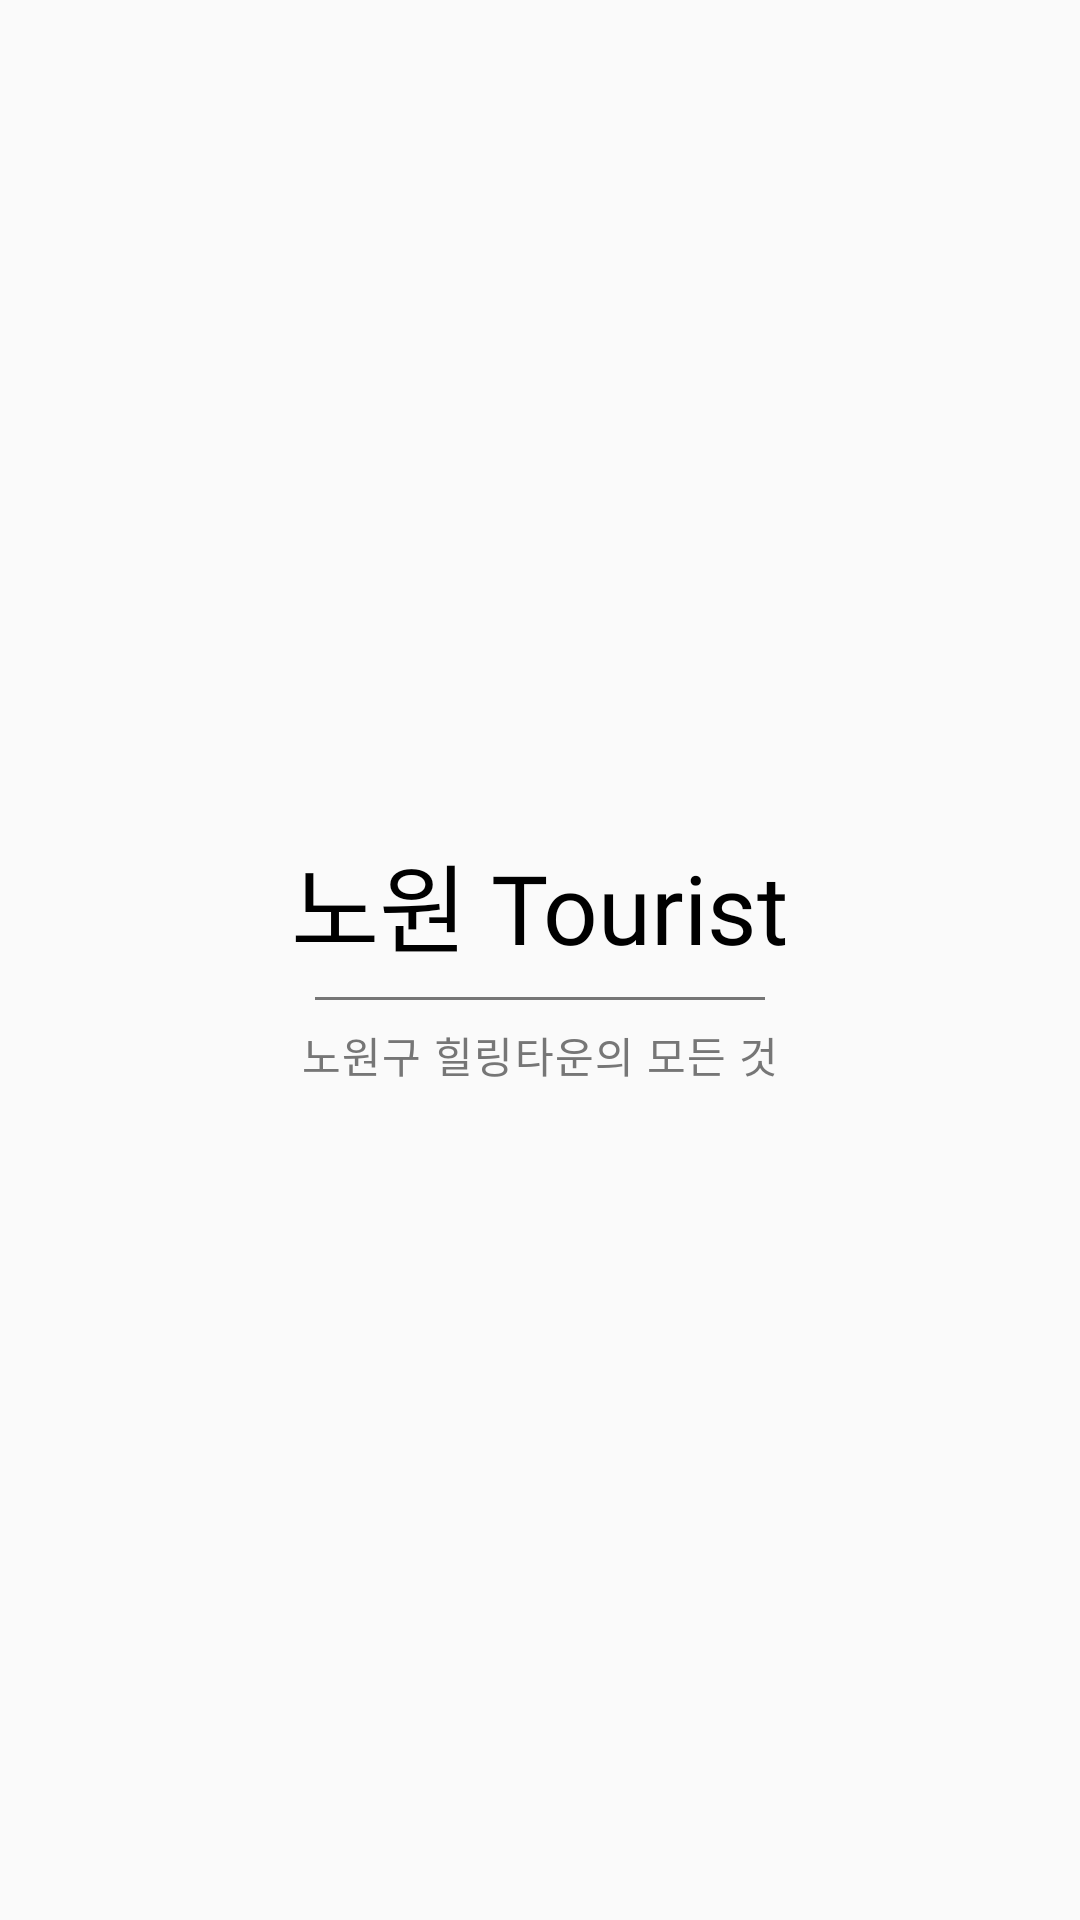

Android layout source for this screen:
<!-- AndroidManifest.xml: application theme Theme.NowonTourist -->
<!-- res/layout/layout_logo.xml -->
<?xml version="1.0" encoding="utf-8"?>
<LinearLayout xmlns:android="http://schemas.android.com/apk/res/android"
    android:layout_width="wrap_content"
    android:layout_height="wrap_content"
    android:gravity="center"
    android:orientation="vertical">

    <TextView
        android:layout_width="wrap_content"
        android:layout_height="wrap_content"
        android:fontFamily="@font/sunflower_medium"
        android:text="노원 Tourist"
        android:textColor="@color/black"
        android:textSize="32sp" />

    <View
        android:layout_width="150dp"
        android:layout_height="1dp"
        android:layout_marginTop="8dp"
        android:background="@color/gray" />

    <TextView
        style="@style/TextAppearance.NT.Body1_Bold"
        android:layout_width="wrap_content"
        android:layout_height="wrap_content"
        android:layout_marginTop="8dp"
        android:text="노원구 힐링타운의 모든 것"
        android:textColor="@color/gray" />

</LinearLayout>
<!-- resources referenced by this layout -->
<resources>
  <color name="black">#000000</color>
  <color name="gray">#767676</color>
  <style name="TextAppearance.NT.Body1_Bold" parent="TextAppearance.MaterialComponents.Body1">
          <item name="fontFamily">@font/pretendard_bold</item>
          <item name="android:fontFamily">@font/pretendard_bold</item>
          <item name="android:textColor">@color/black</item>
          <item name="android:textSize">14sp</item>
      </style>
  <style name="Theme.NowonTourist" parent="Base.Theme.NowonTourist" />
  <style name="Base.Theme.NowonTourist" parent="Theme.AppCompat.Light.NoActionBar">
          
          <item name="buttonStyle">@style/Theme.NowonTourist.Button</item>
          <item name="editTextStyle">@style/Theme.NowonTourist.EditText</item>
          <item name="android:statusBarColor">@color/green</item>
          <item name="bottomSheetDialogTheme">@style/Theme.NowonTourist.BottomSheetDialog</item>
      </style>
  <style name="Theme.NowonTourist.Button" parent="@style/Widget.AppCompat.Button">
          <item name="android:fontFamily">@font/pretendard_bold</item>
          <item name="android:background">@drawable/bg_button</item>
          <item name="android:textColor">@color/color_button</item>
          <item name="android:textSize">16sp</item>
      </style>
  <style name="Theme.NowonTourist.EditText" parent="@style/Widget.AppCompat.EditText">
          <item name="android:fontFamily">@font/pretendard_regular</item>
          <item name="android:textColor">@color/black</item>
          <item name="android:textSize">16sp</item>
          <item name="android:paddingTop">14dp</item>
          <item name="android:paddingBottom">14dp</item>
          <item name="android:paddingStart">16dp</item>
          <item name="android:textColorHint">@color/gray</item>
          <item name="android:background">@drawable/bg_edittext</item>
      </style>
  <color name="green">#1B9C85</color>
  <style name="Theme.NowonTourist.BottomSheetDialog" parent="Theme.Design.BottomSheetDialog">
          <item name="bottomSheetStyle">@style/BottomSheet.Modal</item>
      </style>
  <!-- drawable bg_button (drawable) -->
  <?xml version="1.0" encoding="utf-8"?>
  <ripple xmlns:android="http://schemas.android.com/apk/res/android"
      android:color="@color/gray_transparent">
      <item android:id="@android:id/background"
          android:drawable="@drawable/selector_button">
      </item>
  </ripple>
  <!-- drawable bg_edittext (drawable) -->
  <?xml version="1.0" encoding="utf-8"?>
  <shape xmlns:android="http://schemas.android.com/apk/res/android"
      android:shape="rectangle">
      <corners android:radius="4dp" />
      <solid android:color="@color/white" />
      <stroke
          android:width="1dp"
          android:color="@color/gray" />
  </shape>
  <style name="BottomSheet.Modal" parent="Widget.Design.BottomSheet.Modal">
          <item name="android:background">@drawable/bg_bottom_sheet</item>
      </style>
  <!-- drawable selector_button (drawable) -->
  <?xml version="1.0" encoding="utf-8"?>
  <selector xmlns:android="http://schemas.android.com/apk/res/android">
      <item android:state_enabled="false" >
          <shape android:shape="rectangle">
              <corners android:radius="4dp" />
              <gradient android:angle="270" android:endColor="#8FC5BB" android:startColor="#CC8FC5BB" />
  
          </shape>
      </item>
      <item android:state_enabled="true">
          <shape android:shape="rectangle">
              <corners android:radius="4dp" />
              <gradient android:angle="270" android:endColor="#1B9C85" android:startColor="#CC1B9C85" />
  
          </shape>
      </item>
  </selector>
  <color name="white">#FFFFFF</color>
</resources>
